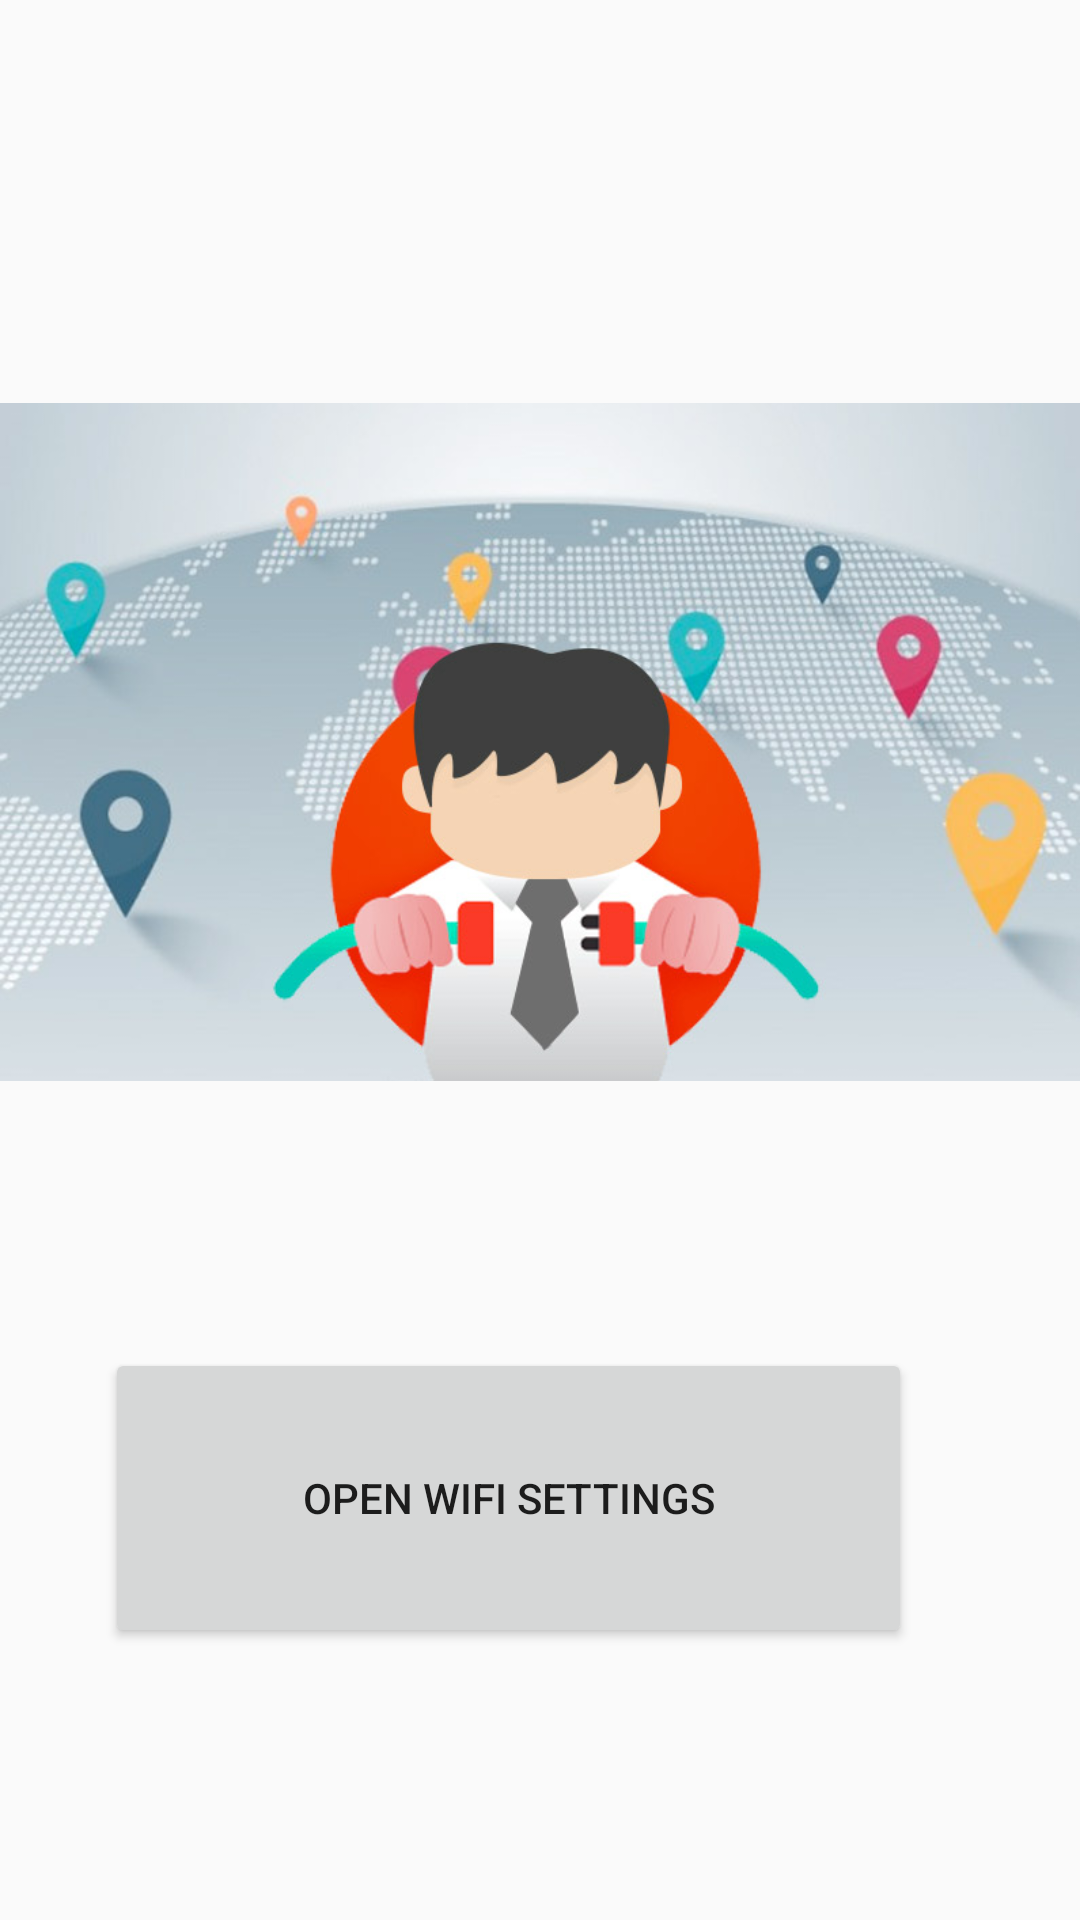

Here is an Android app screen rendered from its layout file. Give the layout XML and the strings, colors and styles it references.
<!-- AndroidManifest.xml: application theme AppTheme -->
<!-- res/layout/connection_activity.xml -->
<?xml version="1.0" encoding="utf-8"?>
<android.support.constraint.ConstraintLayout xmlns:android="http://schemas.android.com/apk/res/android"
    xmlns:app="http://schemas.android.com/apk/res-auto"
    xmlns:tools="http://schemas.android.com/tools"
    android:layout_width="match_parent"
    android:layout_height="match_parent">

    <ImageView
        android:id="@+id/imageView3"
        android:layout_width="match_parent"
        android:layout_height="388dp"
        android:layout_alignParentStart="true"
        android:layout_alignParentLeft="true"
        android:layout_alignParentTop="true"
        android:layout_marginBottom="8dp"
        app:layout_constraintBottom_toTopOf="@+id/open"
        app:layout_constraintEnd_toEndOf="parent"
        app:layout_constraintHorizontal_bias="0.0"
        app:layout_constraintStart_toStartOf="parent"
        app:srcCompat="@mipmap/conn"
        tools:ignore="ContentDescription" />

    <Button
        android:id="@+id/open"
        android:layout_width="269dp"
        android:layout_height="100dp"
        android:layout_marginEnd="56dp"
        android:layout_marginRight="56dp"
        android:text="Open Wifi settings"
        app:layout_constraintBottom_toBottomOf="parent"
        app:layout_constraintEnd_toEndOf="parent"
        app:layout_constraintTop_toTopOf="parent"
        app:layout_constraintVertical_bias="0.832" />
</android.support.constraint.ConstraintLayout>
<!-- resources referenced by this layout -->
<resources>
  <!-- mipmap conn: png bitmap (mipmap-xhdpi, 270452 bytes) -->
  <style name="AppTheme" parent="Theme.AppCompat.Light.DarkActionBar">
          
          <item name="colorPrimary">@color/colorgreen</item>
          <item name="colorPrimaryDark">@color/colorPrimaryDark</item>
          <item name="colorAccent">@color/colorAccent</item>
      </style>
  <color name="colorgreen">#288c70</color>
  <color name="colorPrimaryDark">#000000</color>
  <color name="colorAccent">#e94980</color>
</resources>
